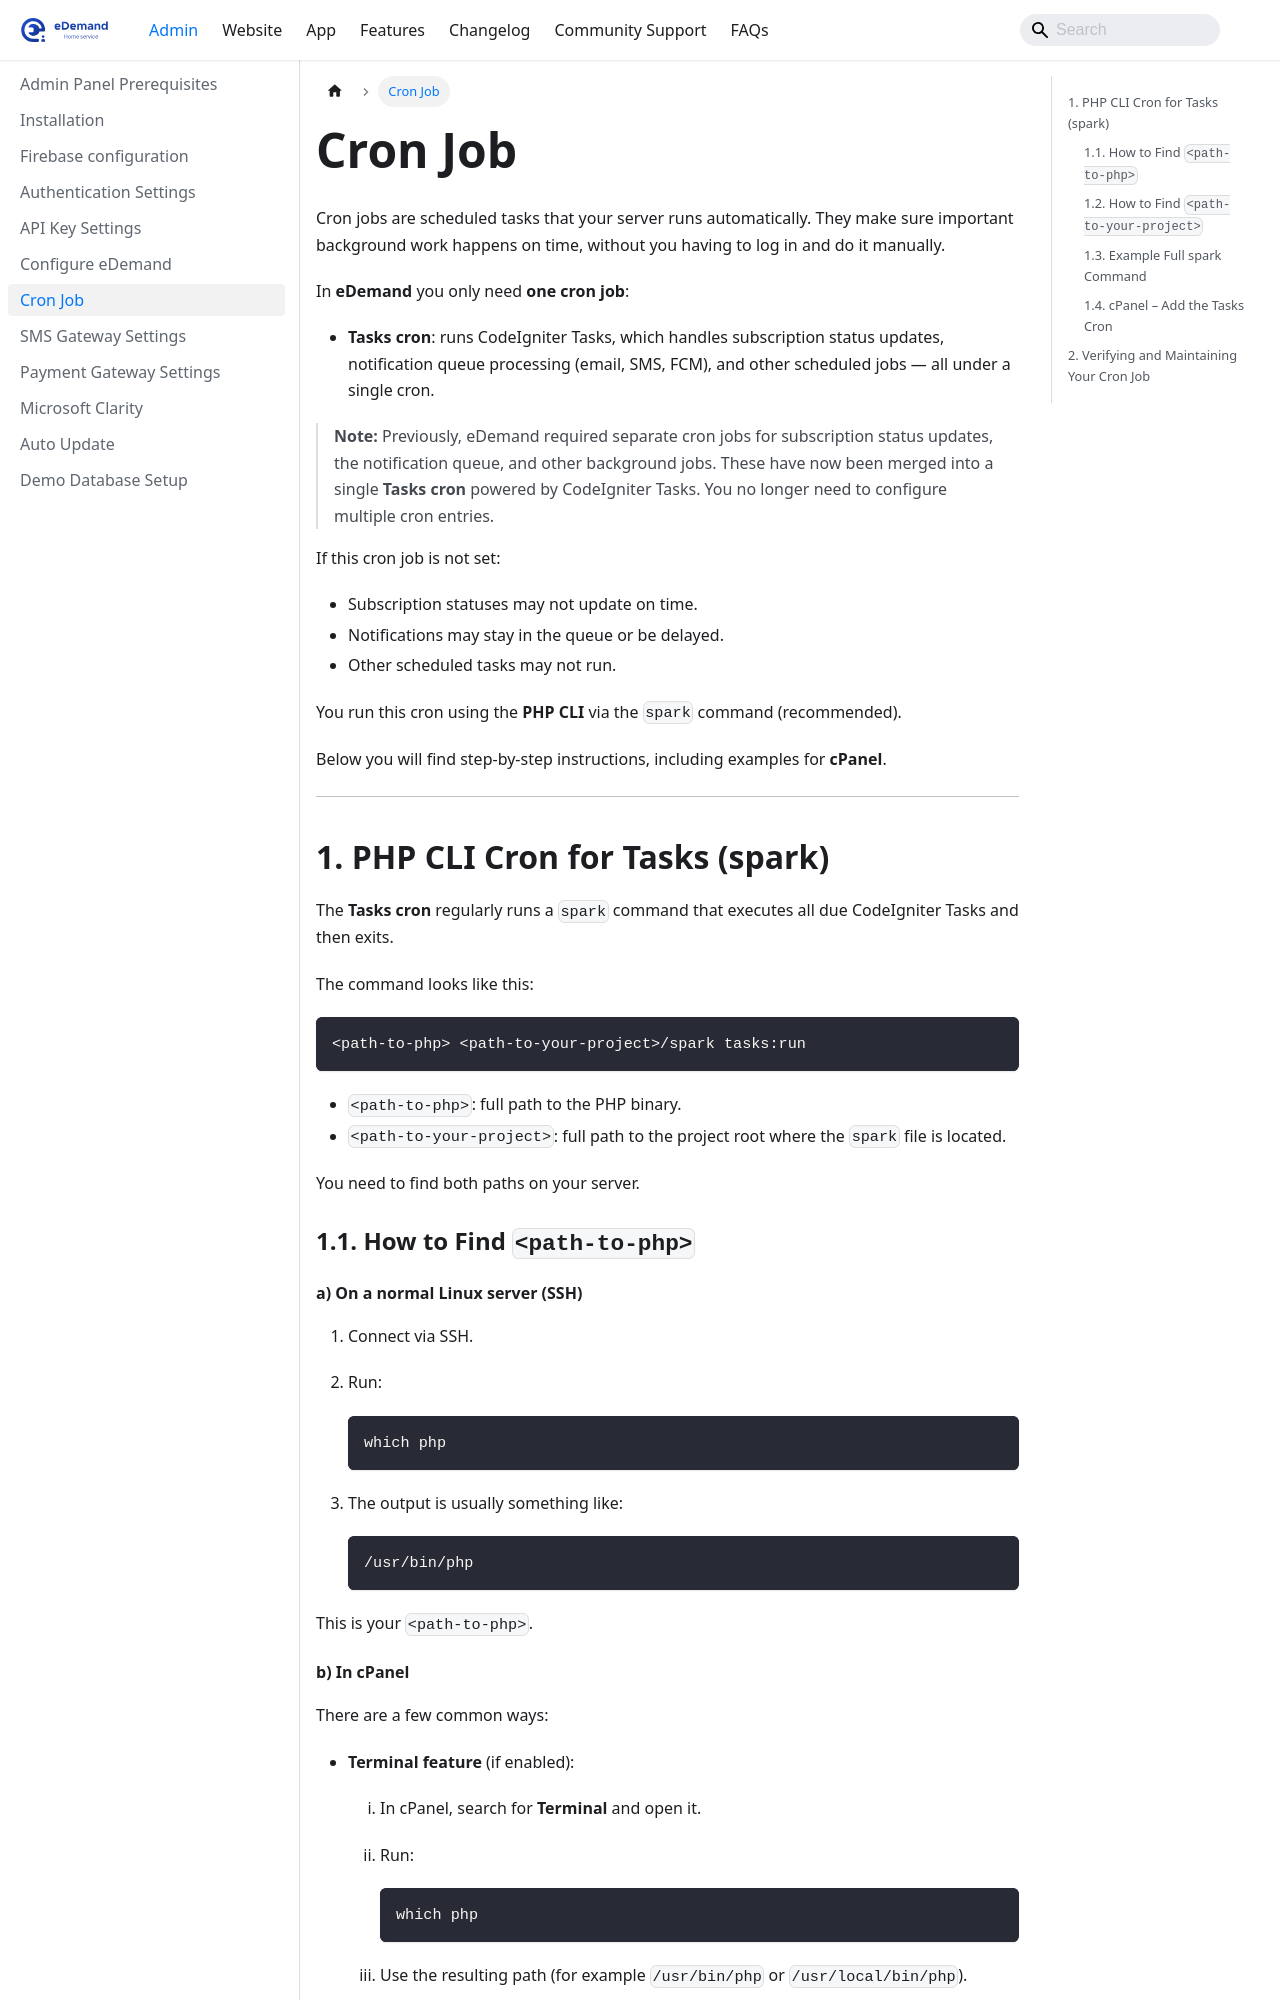

repository: WRTeam-in/eDemand-Doc · page: docs/admin-setup/cron_job/index.html · generator: docusaurus

---
sidebar_position: 7
---

# Cron Job

Cron jobs are scheduled tasks that your server runs automatically.
They make sure important background work happens on time, without you having to log in and do it manually.

In **eDemand** you only need **one cron job**:

- **Tasks cron**: runs CodeIgniter Tasks, which handles subscription status updates, notification queue processing (email, SMS, FCM), and other scheduled jobs — all under a single cron.

> **Note:** Previously, eDemand required separate cron jobs for subscription status updates, the notification queue, and other background jobs. These have now been merged into a single **Tasks cron** powered by CodeIgniter Tasks. You no longer need to configure multiple cron entries.

If this cron job is not set:

- Subscription statuses may not update on time.
- Notifications may stay in the queue or be delayed.
- Other scheduled tasks may not run.

You run this cron using the **PHP CLI** via the `spark` command (recommended).

Below you will find step‑by‑step instructions, including examples for **cPanel**.

---

## 1. PHP CLI Cron for Tasks (spark) {#php-cli-cron-for-tasks-spark}

The **Tasks cron** regularly runs a `spark` command that executes all due CodeIgniter Tasks and then exits.

The command looks like this:

```shell
<path-to-php> <path-to-your-project>/spark tasks:run
```

- `<path-to-php>`: full path to the PHP binary.
- `<path-to-your-project>`: full path to the project root where the `spark` file is located.

You need to find both paths on your server.

### 1.1. How to Find `<path-to-php>`

#### a) On a normal Linux server (SSH)

1. Connect via SSH.
2. Run:

   ```shell
   which php
   ```

3. The output is usually something like:

   ```shell
   /usr/bin/php
   ```

This is your `<path-to-php>`.
